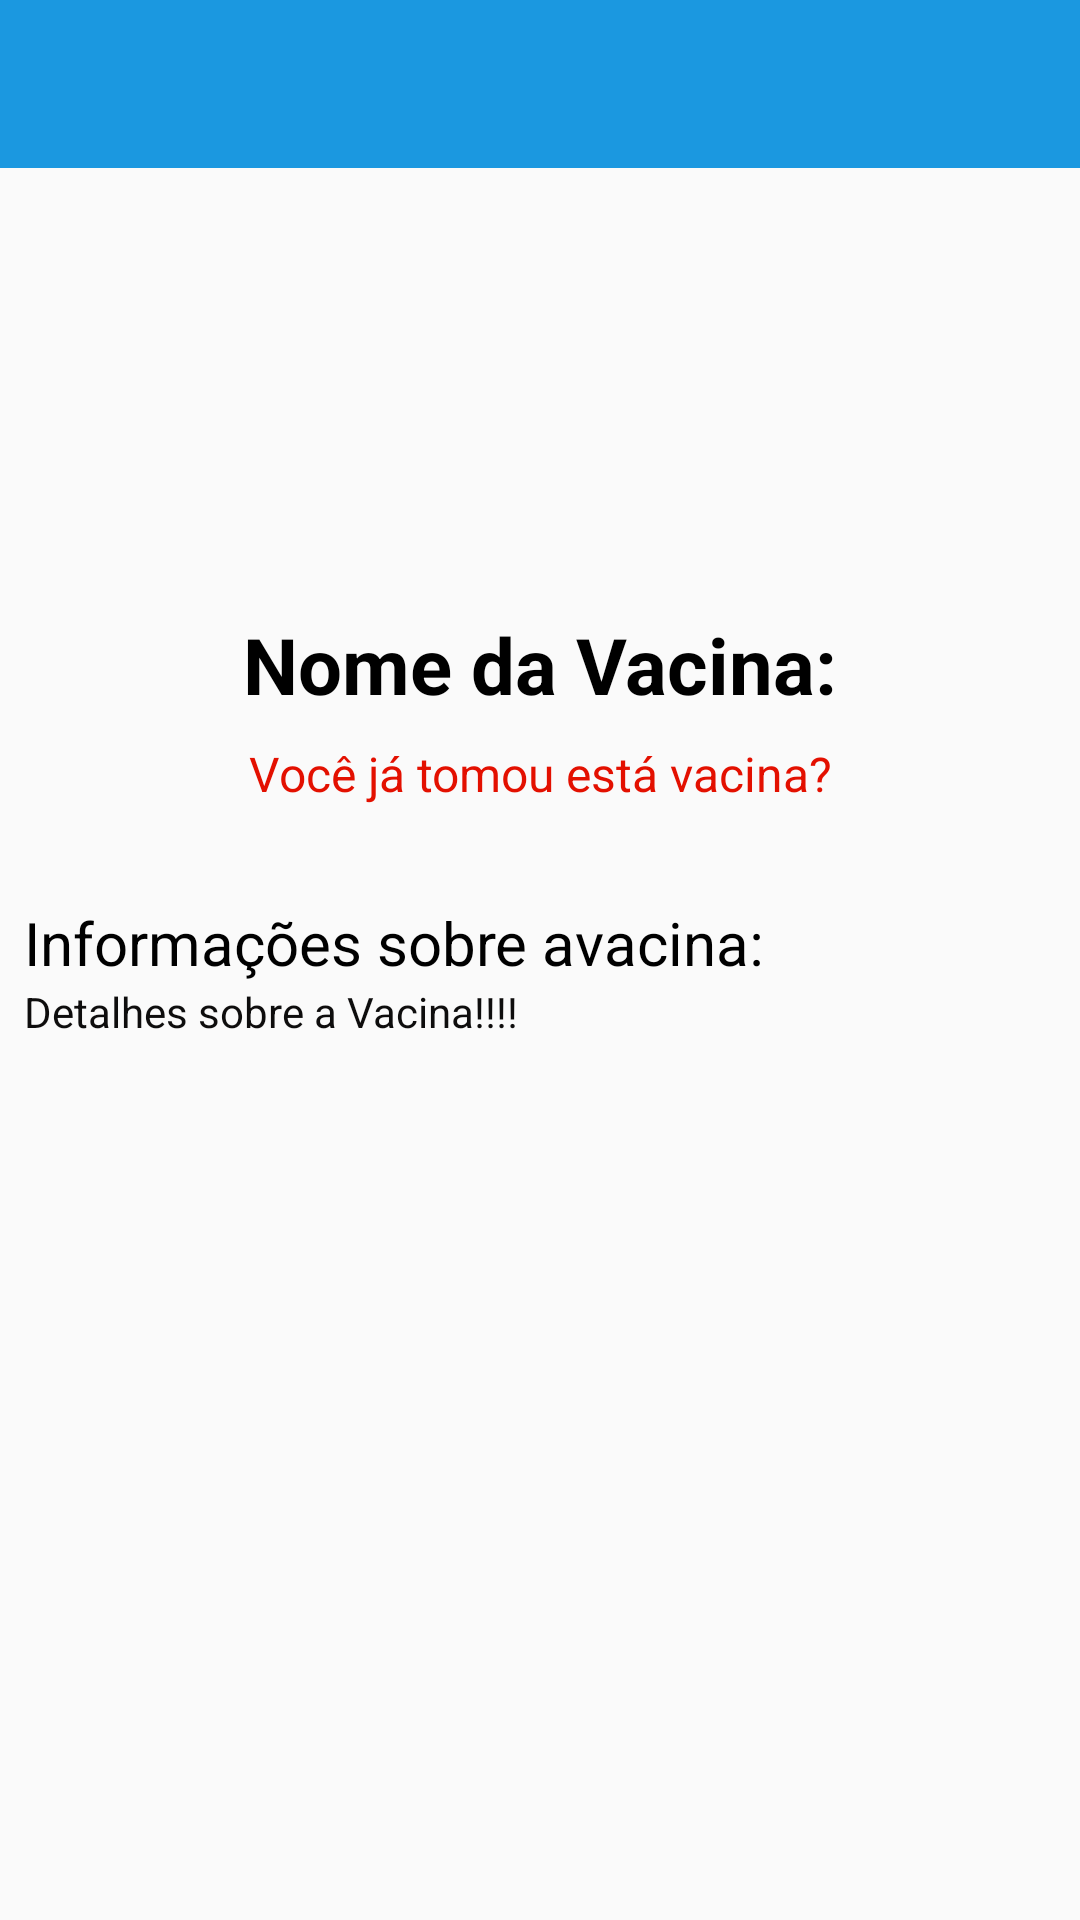

Android layout source for this screen:
<!-- AndroidManifest.xml: activity theme Theme.AppCompat.Light.NoActionBar -->
<!-- res/layout/activity_detalhes_vacina.xml -->
<?xml version="1.0" encoding="utf-8"?>
<androidx.constraintlayout.widget.ConstraintLayout xmlns:android="http://schemas.android.com/apk/res/android"
    xmlns:app="http://schemas.android.com/apk/res-auto"
    xmlns:tools="http://schemas.android.com/tools"
    android:layout_width="match_parent"
    android:layout_height="match_parent"
    tools:context=".activity.DetalhesVacinaActivity">

    <ScrollView
        android:layout_width="0dp"
        android:layout_height="0dp"
        android:contentDescription="@string/nome_vacina"
        app:layout_constraintBottom_toBottomOf="parent"
        app:layout_constraintEnd_toEndOf="parent"
        app:layout_constraintStart_toStartOf="parent"
        app:layout_constraintTop_toTopOf="parent">

        <androidx.constraintlayout.widget.ConstraintLayout
            android:layout_width="match_parent"
            android:layout_height="wrap_content">

            <androidx.appcompat.widget.Toolbar
                android:id="@+id/toolbar_Detalhes"
                android:layout_width="match_parent"
                android:layout_height="wrap_content"
                android:background="?attr/colorPrimary"
                android:minHeight="?attr/actionBarSize"
                android:theme="@style/Theme.VacinaEmDia"
                app:layout_constraintEnd_toEndOf="parent"
                app:layout_constraintStart_toStartOf="parent"
                app:layout_constraintTop_toTopOf="parent" />

            <ImageView
                android:id="@+id/imageVacina"
                android:layout_width="100dp"
                android:layout_height="100dp"
                android:layout_marginTop="24dp"
                android:contentDescription="@string/nome_vacina"
                app:layout_constraintEnd_toEndOf="parent"
                app:layout_constraintStart_toStartOf="parent"
                app:layout_constraintTop_toBottomOf="@+id/toolbar_Detalhes"
                app:srcCompat="@drawable/ic_vacina" />

            <TextView
                android:id="@+id/textViewNomeVacina"
                android:layout_width="wrap_content"
                android:layout_height="wrap_content"
                android:layout_marginTop="24dp"
                android:text="@string/nome_vacina"
                android:textColor="@color/black"
                android:textIsSelectable="false"
                android:textSize="26sp"
                android:textStyle="bold"
                app:layout_constraintEnd_toEndOf="parent"
                app:layout_constraintStart_toStartOf="parent"
                app:layout_constraintTop_toBottomOf="@+id/imageVacina" />

            <TextView
                android:id="@+id/detalheStatusVacina"
                android:layout_width="wrap_content"
                android:layout_height="wrap_content"
                android:layout_marginTop="8dp"
                android:gravity="center"
                android:paddingLeft="16dp"
                android:paddingRight="16dp"
                android:text="@string/status_vacina"
                android:textColor="@color/vermelho"
                android:textSize="16sp"
                app:layout_constraintEnd_toEndOf="parent"
                app:layout_constraintStart_toStartOf="parent"
                app:layout_constraintTop_toBottomOf="@+id/textViewNomeVacina" />

            <LinearLayout
                android:id="@+id/linearLayout"
                android:layout_width="0dp"
                android:layout_height="wrap_content"
                android:layout_marginTop="24dp"
                android:orientation="vertical"
                android:padding="8dp"
                app:layout_constraintEnd_toEndOf="parent"
                app:layout_constraintStart_toStartOf="parent"
                app:layout_constraintTop_toBottomOf="@+id/detalheStatusVacina">

                <TextView
                    android:id="@+id/textView3"
                    android:layout_width="match_parent"
                    android:layout_height="wrap_content"
                    android:text="@string/informacoes"
                    android:textColor="@color/black"
                    android:textSize="20sp" />

                <TextView
                    android:id="@+id/detalheInformacoes"
                    android:layout_width="match_parent"
                    android:layout_height="wrap_content"
                    android:paddingBottom="16dp"
                    android:text="@string/detalhes"
                    android:textColor="@color/preto" />

            </LinearLayout>

        </androidx.constraintlayout.widget.ConstraintLayout>
    </ScrollView>
</androidx.constraintlayout.widget.ConstraintLayout>
<!-- resources referenced by this layout -->
<resources>
  <color name="black">#FF000000</color>
  <color name="preto">#0E0D0D</color>
  <color name="vermelho">#E31000</color>
  <!-- drawable ic_vacina: png bitmap (drawable-v24, 224193 bytes) -->
  <string name="detalhes">Detalhes sobre a Vacina!!!!</string>
  <string name="informacoes">Informações sobre avacina:</string>
  <string name="nome_vacina">Nome da Vacina:</string>
  <string name="status_vacina">Você já tomou está vacina?</string>
  <style name="Theme.VacinaEmDia" parent="Theme.MaterialComponents.DayNight.DarkActionBar">
          
          <item name="colorPrimary">@color/azul</item>
          <item name="colorPrimaryVariant">@color/azul_escuro</item>
          <item name="colorOnPrimary">@color/white</item>
          
          <item name="colorSecondary">@color/teal_200</item>
          <item name="colorSecondaryVariant">@color/teal_700</item>
          <item name="colorOnSecondary">@color/black</item>
          
          <item name="android:statusBarColor" tools:targetApi="l">?attr/colorPrimaryVariant</item>
          
      </style>
  <color name="azul">#1B98E0</color>
  <color name="azul_escuro">#006494</color>
  <color name="white">#FFFFFFFF</color>
  <color name="teal_200">#FF03DAC5</color>
  <color name="teal_700">#FF018786</color>
</resources>
